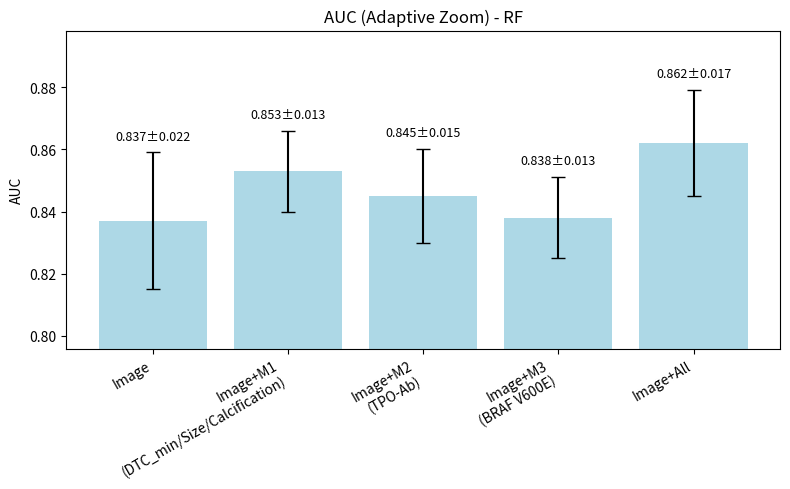
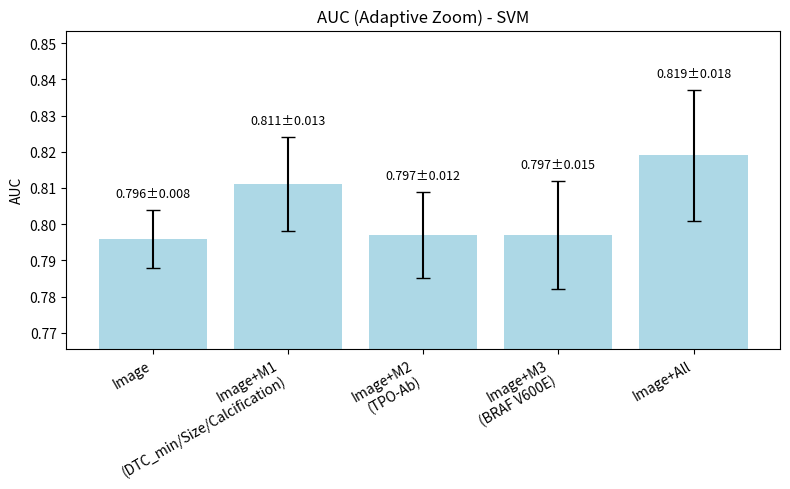
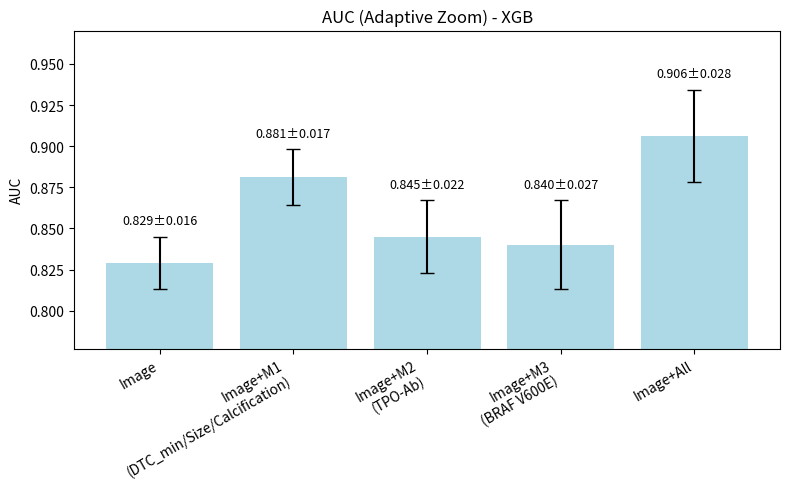
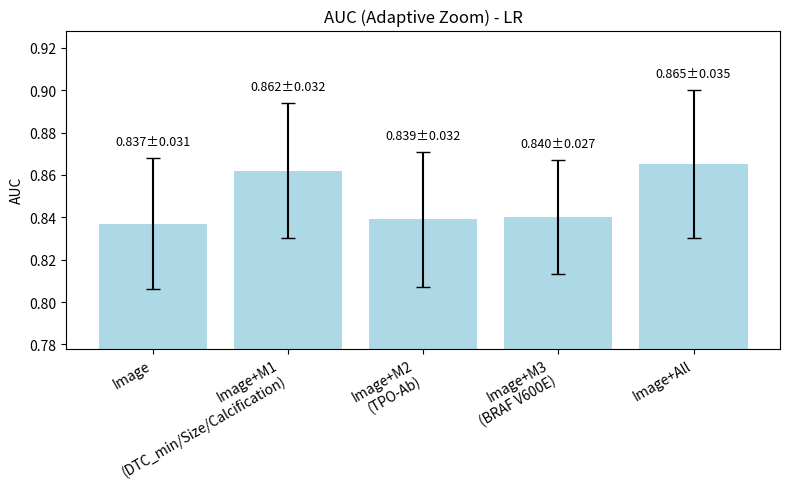
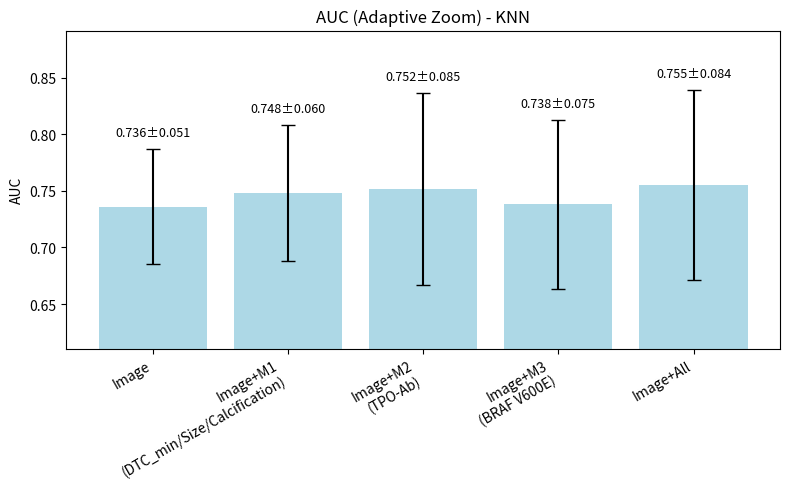

Source code (Python) for these figures, in order:
#绘制五个模型的AUC图
import matplotlib.pyplot as plt
import numpy as np

modalities = [
    "Image",
    "Image+M1\n(DTC_min/Size/Calcification)",
    "Image+M2\n(TPO-Ab)",
    "Image+M3\n(BRAF V600E)",
    "Image+All"
]

# ===== 所有模型 =====
data = {
    "RF": {
        "auc": [0.837, 0.853, 0.845, 0.838, 0.862],
        "std": [0.022, 0.013, 0.015, 0.013, 0.017]
    },
    "SVM": {
        "auc": [0.796, 0.811, 0.797, 0.797, 0.819],
        "std": [0.008, 0.013, 0.012, 0.015, 0.018]
    },
    "XGB": {
        "auc": [0.829, 0.881, 0.845, 0.840, 0.906],
        "std": [0.016, 0.017, 0.022, 0.027, 0.028]
    },
    "LR": {
        "auc": [0.837, 0.862, 0.839, 0.840, 0.865],
        "std": [0.031, 0.032, 0.032, 0.027, 0.035]
    },
    "KNN": {
        "auc": [0.736, 0.748, 0.752, 0.738, 0.755],
        "std": [0.051, 0.060, 0.085, 0.075, 0.084]
    }
}

for model in data:
    auc = np.array(data[model]["auc"])
    std = np.array(data[model]["std"])
    x = np.arange(len(modalities))

    plt.figure(figsize=(8, 5))
    plt.bar(x, auc, yerr=std, capsize=5, color='lightblue')

    plt.xticks(x, modalities, rotation=30, ha='right')
    plt.ylabel("AUC")
    plt.title(f"AUC (Adaptive Zoom) - {model}")

    # ===== ⭐ 自适应y轴 =====
    # ===== ⭐ 自动范围（完整包含误差棒）=====
    y_max = np.max(auc + std)
    y_min = np.min(auc - std)

    # ===== ⭐ 加留白（关键）=====
    margin = (y_max - y_min) * 0.3

    plt.ylim(y_min - margin, y_max + margin)

    # ===== ⭐ 标注偏移=====
    offset = (y_max - y_min) * 0.05

    for i, (a, s) in enumerate(zip(auc, std)):
        plt.text(
            i,
            a + s + offset,
            f"{a:.3f}±{s:.3f}",
            ha='center',
            va='bottom',
            fontsize=9
        )

    plt.tight_layout()
    plt.show()
